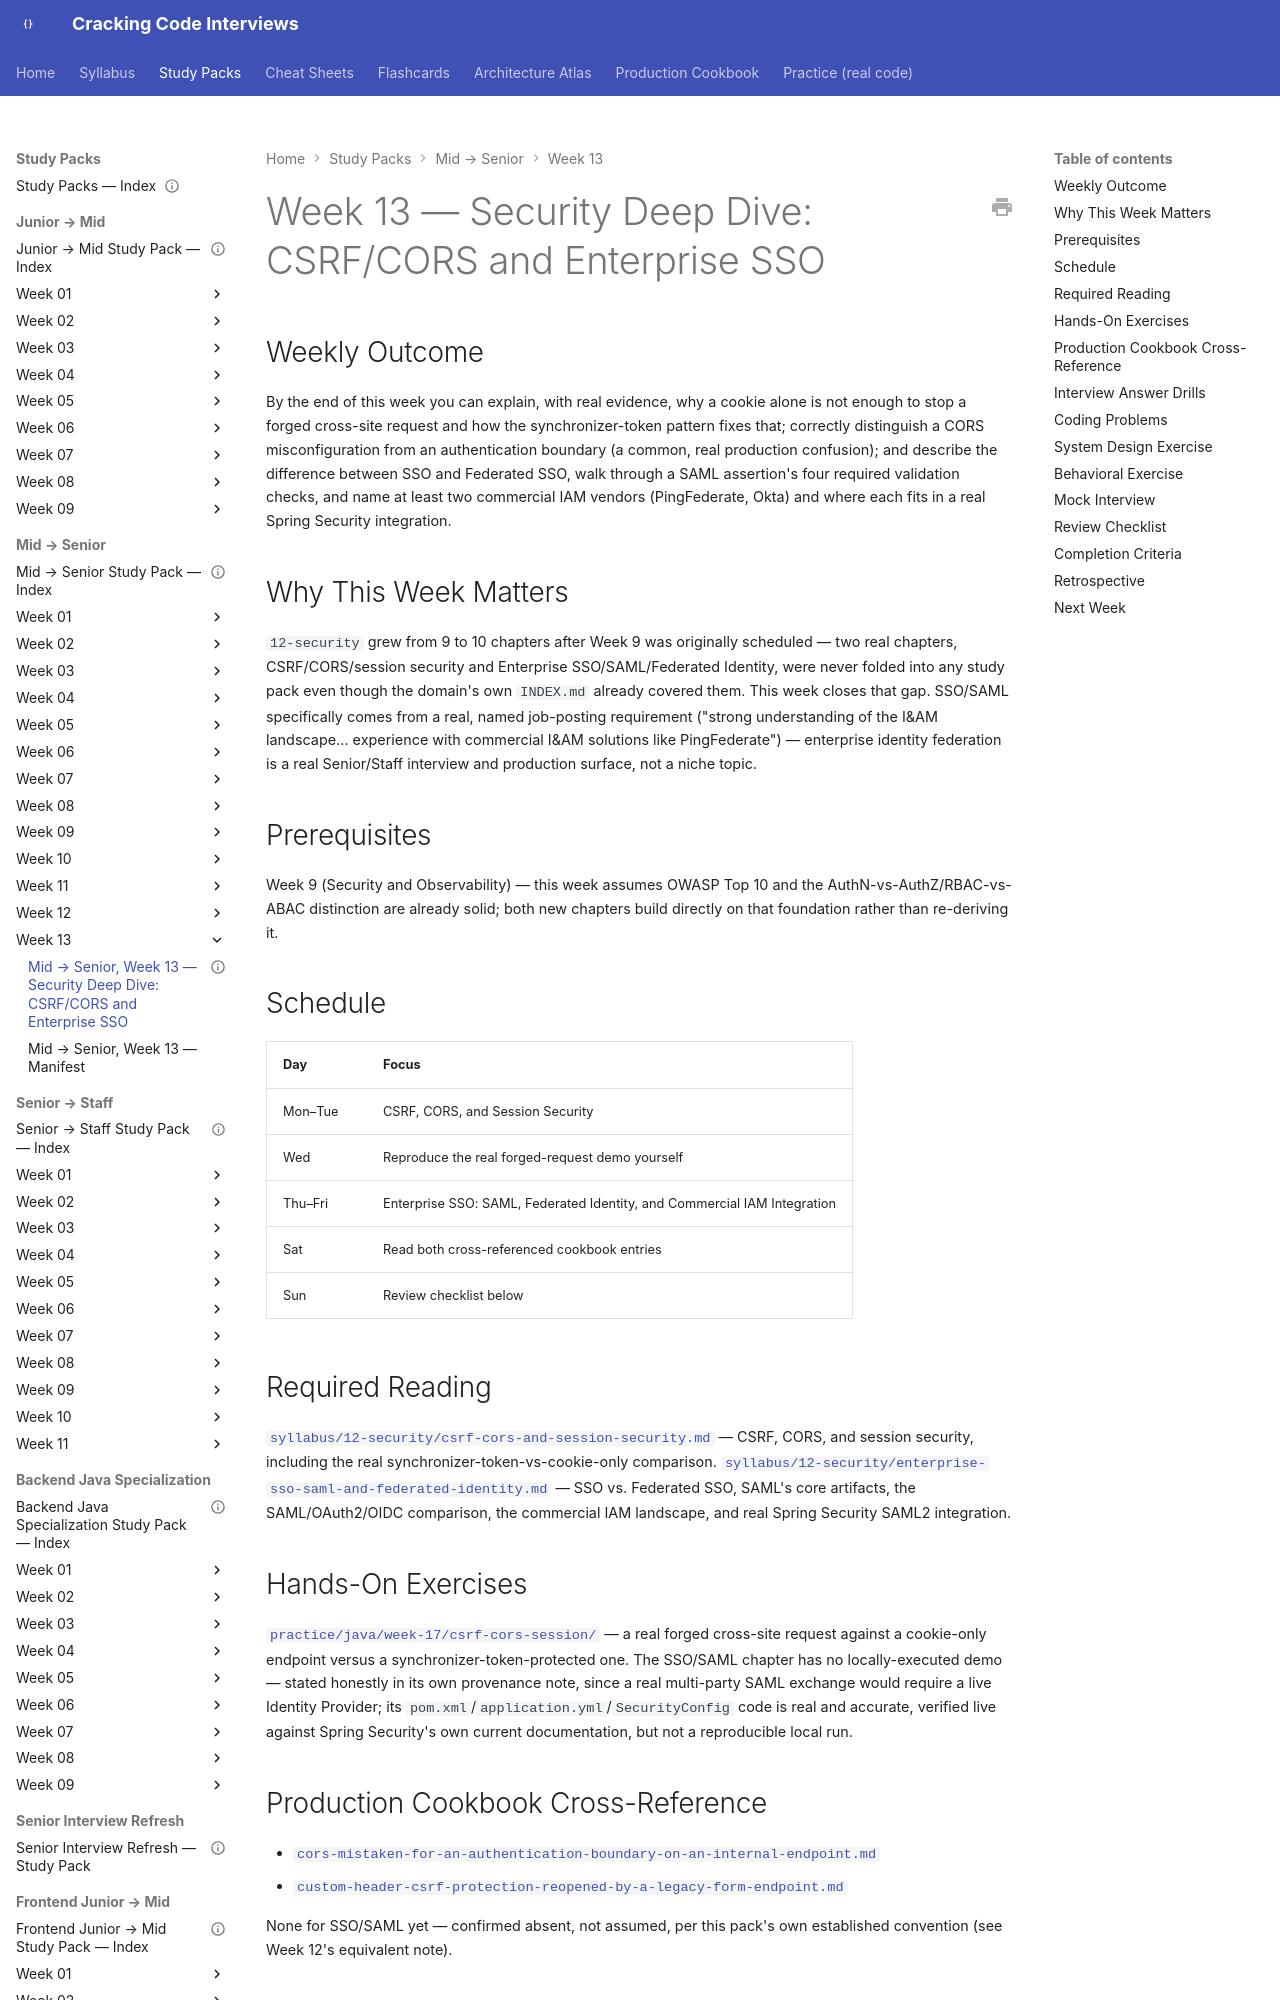

repository: JuanMelendres/cracking-code-interviews · page: study-packs/mid-to-senior/week-13/index.html · generator: mkdocs

---
title: "Mid → Senior, Week 13 — Security Deep Dive: CSRF/CORS and Enterprise SSO"
document_type: study-pack
week: 13
track: mid-to-senior
status: draft
estimated_hours: 9
---

# Week 13 — Security Deep Dive: CSRF/CORS and Enterprise SSO

## Weekly Outcome

By the end of this week you can explain, with real evidence, why a cookie alone is not enough to stop a forged cross-site request and how the synchronizer-token pattern fixes that; correctly distinguish a CORS misconfiguration from an authentication boundary (a common, real production confusion); and describe the difference between SSO and Federated SSO, walk through a SAML assertion's four required validation checks, and name at least two commercial IAM vendors (PingFederate, Okta) and where each fits in a real Spring Security integration.

## Why This Week Matters

`12-security` grew from 9 to 10 chapters after Week 9 was originally scheduled — two real chapters, CSRF/CORS/session security and Enterprise SSO/SAML/Federated Identity, were never folded into any study pack even though the domain's own `INDEX.md` already covered them. This week closes that gap. SSO/SAML specifically comes from a real, named job-posting requirement ("strong understanding of the I&AM landscape... experience with commercial I&AM solutions like PingFederate") — enterprise identity federation is a real Senior/Staff interview and production surface, not a niche topic.

## Prerequisites

Week 9 (Security and Observability) — this week assumes OWASP Top 10 and the AuthN-vs-AuthZ/RBAC-vs-ABAC distinction are already solid; both new chapters build directly on that foundation rather than re-deriving it.

## Schedule

| Day | Focus |
|---|---|
| Mon–Tue | CSRF, CORS, and Session Security |
| Wed | Reproduce the real forged-request demo yourself |
| Thu–Fri | Enterprise SSO: SAML, Federated Identity, and Commercial IAM Integration |
| Sat | Read both cross-referenced cookbook entries |
| Sun | Review checklist below |
